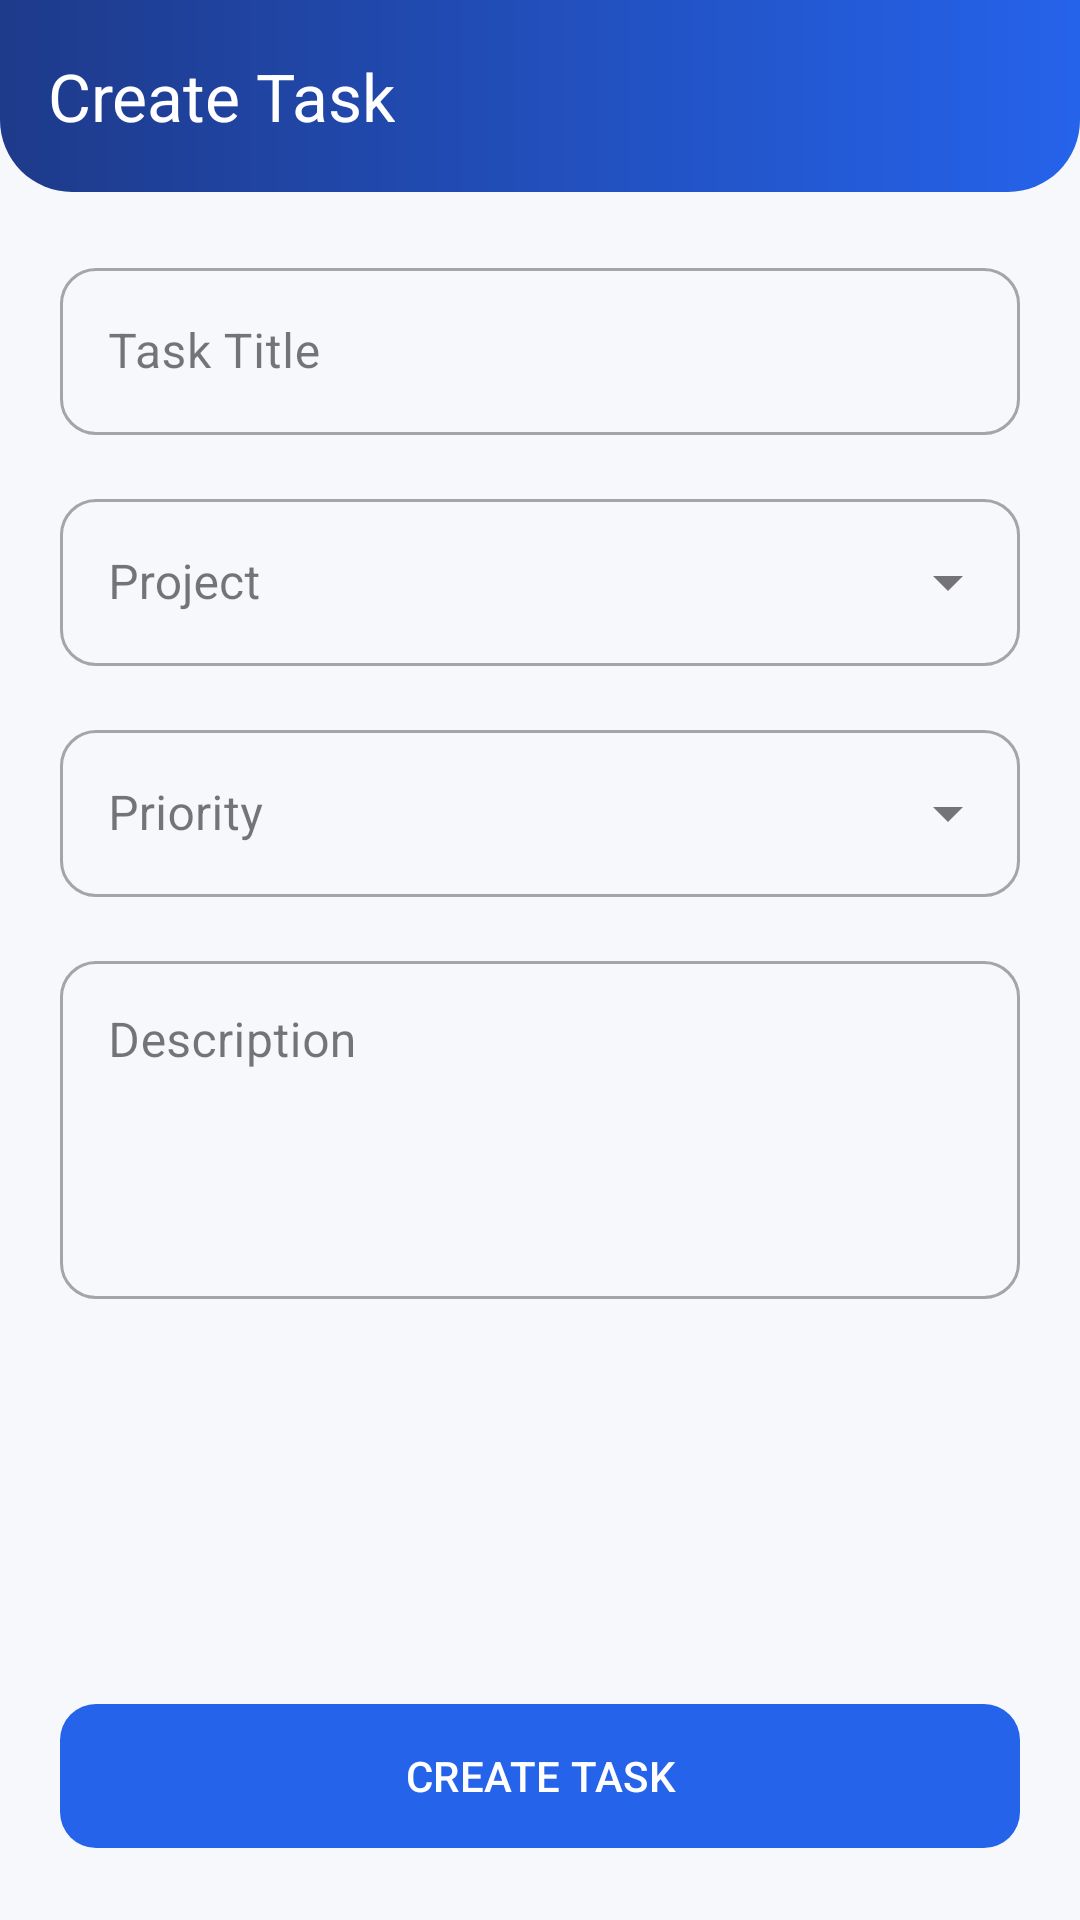

Here is an Android app screen rendered from its layout file. Give the layout XML and the strings, colors and styles it references.
<!-- AndroidManifest.xml: application theme Theme.WorkSyncc -->
<!-- res/layout/activity_task_form.xml -->
<?xml version="1.0" encoding="utf-8"?>
<androidx.constraintlayout.widget.ConstraintLayout xmlns:android="http://schemas.android.com/apk/res/android"
    xmlns:app="http://schemas.android.com/apk/res-auto"
    xmlns:tools="http://schemas.android.com/tools"
    android:layout_width="match_parent"
    android:layout_height="match_parent"
    android:background="@color/bg_page">

    <com.google.android.material.appbar.AppBarLayout
        android:id="@+id/appBar"
        android:layout_width="match_parent"
        android:layout_height="wrap_content"
        android:background="@drawable/bg_header_gradient"
        app:layout_constraintTop_toTopOf="parent">

        <com.google.android.material.appbar.MaterialToolbar
            android:id="@+id/toolbar"
            android:layout_width="match_parent"
            android:layout_height="?attr/actionBarSize"
            app:navigationIcon="@drawable/ic_back"
            app:title="Create Task"
            app:titleTextColor="@color/white" />

    </com.google.android.material.appbar.AppBarLayout>

    <androidx.core.widget.NestedScrollView
        android:layout_width="match_parent"
        android:layout_height="0dp"
        app:layout_constraintBottom_toTopOf="@id/btnSave"
        app:layout_constraintTop_toBottomOf="@id/appBar">

        <LinearLayout
            android:layout_width="match_parent"
            android:layout_height="wrap_content"
            android:orientation="vertical"
            android:padding="20dp">

            <com.google.android.material.textfield.TextInputLayout
                style="@style/Widget.MaterialComponents.TextInputLayout.OutlinedBox"
                android:layout_width="match_parent"
                android:layout_height="wrap_content"
                android:hint="Task Title"
                app:boxCornerRadiusBottomEnd="12dp"
                app:boxCornerRadiusBottomStart="12dp"
                app:boxCornerRadiusTopEnd="12dp"
                app:boxCornerRadiusTopStart="12dp">

                <com.google.android.material.textfield.TextInputEditText
                    android:id="@+id/edtTaskTitle"
                    android:layout_width="match_parent"
                    android:layout_height="wrap_content"
                    android:inputType="text" />
            </com.google.android.material.textfield.TextInputLayout>

            <com.google.android.material.textfield.TextInputLayout
                style="@style/Widget.MaterialComponents.TextInputLayout.OutlinedBox.ExposedDropdownMenu"
                android:layout_width="match_parent"
                android:layout_height="wrap_content"
                android:layout_marginTop="16dp"
                android:hint="Project"
                app:boxCornerRadiusBottomEnd="12dp"
                app:boxCornerRadiusBottomStart="12dp"
                app:boxCornerRadiusTopEnd="12dp"
                app:boxCornerRadiusTopStart="12dp">

                <AutoCompleteTextView
                    android:id="@+id/spinnerProject"
                    android:layout_width="match_parent"
                    android:layout_height="wrap_content"
                    android:inputType="none" />
            </com.google.android.material.textfield.TextInputLayout>

            <com.google.android.material.textfield.TextInputLayout
                style="@style/Widget.MaterialComponents.TextInputLayout.OutlinedBox.ExposedDropdownMenu"
                android:layout_width="match_parent"
                android:layout_height="wrap_content"
                android:layout_marginTop="16dp"
                android:hint="Priority"
                app:boxCornerRadiusBottomEnd="12dp"
                app:boxCornerRadiusBottomStart="12dp"
                app:boxCornerRadiusTopEnd="12dp"
                app:boxCornerRadiusTopStart="12dp">

                <AutoCompleteTextView
                    android:id="@+id/spinnerPriority"
                    android:layout_width="match_parent"
                    android:layout_height="wrap_content"
                    android:inputType="none" />
            </com.google.android.material.textfield.TextInputLayout>

            <com.google.android.material.textfield.TextInputLayout
                style="@style/Widget.MaterialComponents.TextInputLayout.OutlinedBox"
                android:layout_width="match_parent"
                android:layout_height="wrap_content"
                android:layout_marginTop="16dp"
                android:hint="Description"
                app:boxCornerRadiusBottomEnd="12dp"
                app:boxCornerRadiusBottomStart="12dp"
                app:boxCornerRadiusTopEnd="12dp"
                app:boxCornerRadiusTopStart="12dp">

                <com.google.android.material.textfield.TextInputEditText
                    android:id="@+id/edtDescription"
                    android:layout_width="match_parent"
                    android:layout_height="wrap_content"
                    android:gravity="top"
                    android:inputType="textMultiLine"
                    android:lines="4" />
            </com.google.android.material.textfield.TextInputLayout>

        </LinearLayout>
    </androidx.core.widget.NestedScrollView>

    <com.google.android.material.button.MaterialButton
        android:id="@+id/btnSave"
        android:layout_width="match_parent"
        android:layout_height="56dp"
        android:layout_margin="20dp"
        android:text="CREATE TASK"
        app:backgroundTint="@color/accent_blue"
        app:cornerRadius="12dp"
        app:layout_constraintBottom_toBottomOf="parent" />

</androidx.constraintlayout.widget.ConstraintLayout>
<!-- resources referenced by this layout -->
<resources>
  <color name="accent_blue">#2563EB</color>
  <color name="bg_page">#F6F8FC</color>
  <color name="white">#FFFFFFFF</color>
  <!-- drawable bg_header_gradient (drawable) -->
  <?xml version="1.0" encoding="utf-8"?>
  <shape xmlns:android="http://schemas.android.com/apk/res/android"
      android:shape="rectangle">
      <gradient
          android:startColor="#1E3A8A"
          android:endColor="#2563EB"
          android:angle="0"/>
      <corners
          android:bottomLeftRadius="24dp"
          android:bottomRightRadius="24dp"/>
  </shape>
  <style name="Theme.WorkSyncc" parent="Base.Theme.WorkSyncc" />
  <style name="Base.Theme.WorkSyncc" parent="Theme.Material3.DayNight.NoActionBar">
          
          
      </style>
</resources>
